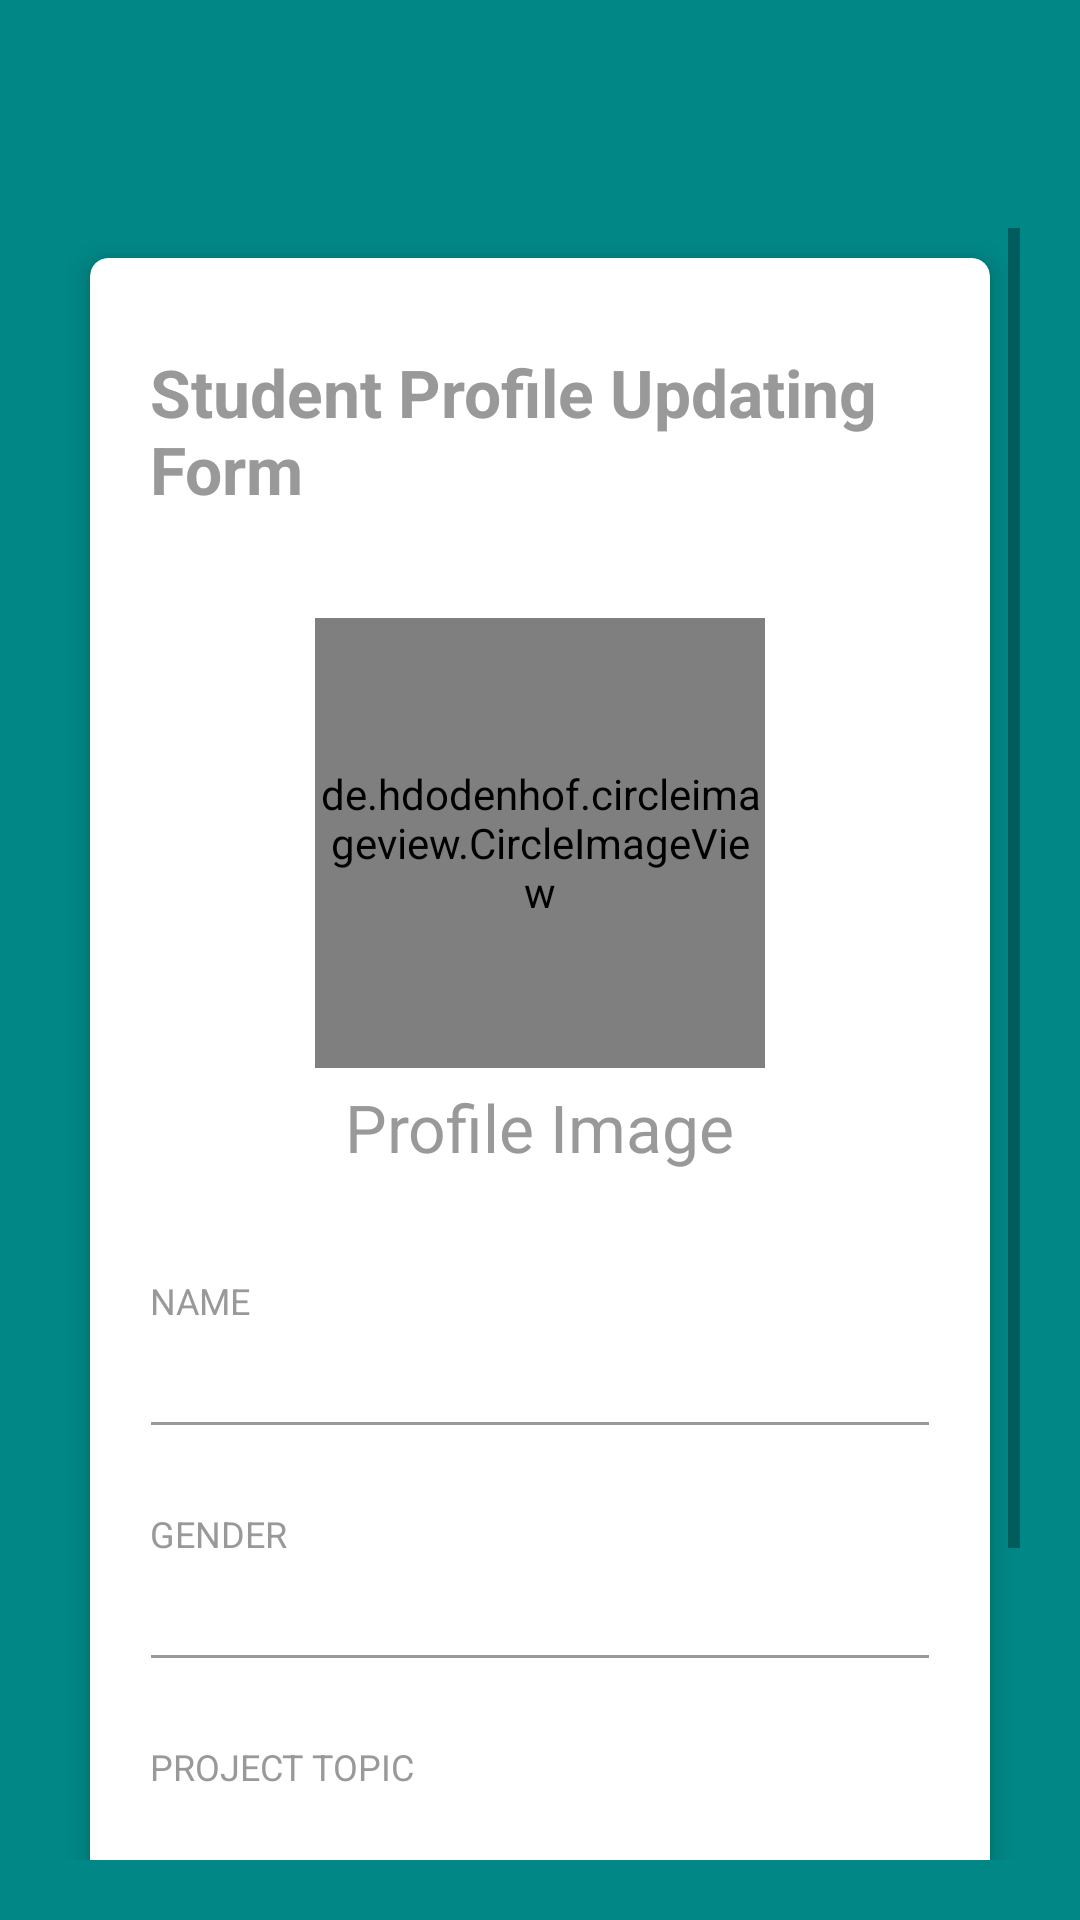

Layout XML and referenced resources for this Android screen:
<!-- AndroidManifest.xml: application theme Theme.ProjectInformation -->
<!-- res/layout/activity_student_update.xml -->
<?xml version="1.0" encoding="utf-8"?>
<RelativeLayout xmlns:android="http://schemas.android.com/apk/res/android"
    xmlns:app="http://schemas.android.com/apk/res-auto"
    xmlns:tools="http://schemas.android.com/tools"
    android:layout_width="match_parent"
    android:layout_height="match_parent"
    tools:context="activities.StudentUpdateActivity">

    <com.google.android.material.appbar.AppBarLayout
        android:id="@+id/appbar_settings"
        android:layout_width="match_parent"
        android:background="@color/teal_700"
        android:layout_height="wrap_content">

        <androidx.appcompat.widget.Toolbar
            android:id="@+id/toolbar_settings"
            android:layout_width="match_parent"
            android:layout_height="wrap_content">
        </androidx.appcompat.widget.Toolbar>

    </com.google.android.material.appbar.AppBarLayout>

    <LinearLayout
        android:layout_width="match_parent"
        android:layout_height="match_parent"
        android:layout_below="@+id/appbar_settings"
        android:layout_centerInParent="true"
        android:background="@color/teal_700"
        android:orientation="vertical"
        android:padding="20dp">

        <ScrollView
            android:layout_width="match_parent"
            android:layout_height="wrap_content">

            <androidx.cardview.widget.CardView
                android:layout_width="match_parent"
                android:layout_height="wrap_content"
                android:layout_margin="10dp"
                android:visibility="visible"
                app:cardCornerRadius="6dp"
                app:cardElevation="5dp">

                <LinearLayout
                    android:layout_width="match_parent"
                    android:layout_height="wrap_content"
                    android:orientation="vertical"
                    android:padding="20dp">

                    <TextView
                        android:id="@+id/personal_details"
                        android:layout_width="wrap_content"
                        android:layout_height="wrap_content"
                        android:layout_gravity="center_horizontal"
                        android:layout_marginTop="10dp"
                        android:layout_marginBottom="35dp"
                        android:text="Student Profile Updating Form"
                        android:textAppearance="@style/Base.TextAppearance.AppCompat.Large"
                        android:textColor="@color/grey_40"
                        android:textStyle="bold" />

                    <de.hdodenhof.circleimageview.CircleImageView
                        android:id="@+id/profile_image_update"
                        android:layout_width="150dp"
                        android:layout_height="150dp"
                        android:layout_gravity="center_horizontal"
                        android:src="@drawable/profile"
                        app:civ_border_color="@color/grey_40"
                        app:civ_border_width="2dp" />


                    <TextView
                        android:id="@+id/textview_profile_image_picker_update"
                        android:layout_width="wrap_content"
                        android:layout_height="wrap_content"
                        android:layout_gravity="center_horizontal"
                        android:layout_marginTop="5dp"
                        android:layout_marginBottom="35dp"
                        android:text="Profile Image"
                        android:textAppearance="@style/Base.TextAppearance.AppCompat.Large"
                        android:textColor="@color/grey_40" />

                    <ProgressBar
                        android:id="@+id/idPBLoading_update"
                        android:layout_width="wrap_content"
                        android:layout_height="wrap_content"
                        android:layout_gravity="center_horizontal"
                        android:visibility="gone"/>

                    <TextView
                        android:layout_width="wrap_content"
                        android:layout_height="wrap_content"
                        android:gravity="center_horizontal"
                        android:text="NAME"
                        android:textAlignment="center"
                        android:textAppearance="@style/Base.TextAppearance.AppCompat.Caption"
                        android:textColor="@color/grey_40" />

                    <com.google.android.material.textfield.TextInputEditText
                        android:id="@+id/editText_name_update"
                        android:layout_width="match_parent"
                        android:layout_height="wrap_content"
                        android:layout_marginLeft="-4dp"
                        android:layout_marginRight="-4dp"
                        android:inputType="text"
                        android:maxLength="50"
                        android:maxLines="1"
                        android:singleLine="true"
                        android:textAppearance="@style/Base.TextAppearance.AppCompat.Medium"
                        android:textColor="@color/grey_40"
                        android:textStyle="bold"
                        android:theme="@style/EditText.Grey" />


                    <View
                        android:layout_width="0dp"
                        android:layout_height="20dp" />


                    <TextView

                        android:layout_width="wrap_content"
                        android:layout_height="wrap_content"
                        android:gravity="center_horizontal"
                        android:text="GENDER"
                        android:textAlignment="center"
                        android:textAppearance="@style/Base.TextAppearance.AppCompat.Caption"
                        android:textColor="@color/grey_40" />

                    <com.google.android.material.textfield.TextInputEditText
                        android:id="@+id/editText_gender_update"
                        android:layout_width="match_parent"
                        android:layout_height="wrap_content"
                        android:layout_marginLeft="-4dp"
                        android:layout_marginRight="-4dp"
                        android:inputType="textEmailAddress"
                        android:maxLength="50"
                        android:maxLines="1"
                        android:singleLine="true"
                        android:textAppearance="@style/Base.TextAppearance.AppCompat.Medium"
                        android:textColor="@color/grey_40"
                        android:textStyle="bold"
                        android:theme="@style/EditText.Grey" />

                    <View
                        android:layout_width="0dp"
                        android:layout_height="20dp" />


                    <TextView

                        android:layout_width="wrap_content"
                        android:layout_height="wrap_content"
                        android:gravity="center_horizontal"
                        android:text="PROJECT TOPIC"
                        android:textAlignment="center"
                        android:textAppearance="@style/Base.TextAppearance.AppCompat.Caption"
                        android:textColor="@color/grey_40" />

                    <com.google.android.material.textfield.TextInputEditText
                        android:id="@+id/editText_project_topic_update"
                        android:layout_width="match_parent"
                        android:layout_height="wrap_content"
                        android:layout_marginLeft="-4dp"
                        android:layout_marginRight="-4dp"
                        android:inputType="textEmailAddress"
                        android:maxLength="50"
                        android:maxLines="1"
                        android:singleLine="true"
                        android:textAppearance="@style/Base.TextAppearance.AppCompat.Medium"
                        android:textColor="@color/grey_40"
                        android:textStyle="bold"
                        android:theme="@style/EditText.Grey" />


                    <View
                        android:layout_width="match_parent"
                        android:layout_height="15dp" />

                    <androidx.appcompat.widget.AppCompatButton
                        android:id="@+id/profile_update_button"
                        android:layout_width="match_parent"
                        android:layout_height="wrap_content"
                        android:layout_marginBottom="5dp"
                        android:layout_marginLeft="15dp"
                        android:background="@drawable/input_design"
                        android:padding="20dp"
                        android:textColor="@color/teal_700"
                        android:layout_marginTop="10dp"
                        android:text="Update"
                        android:textAllCaps="false"
                        android:textSize="15sp"
                        android:layout_marginRight="15dp"/>
                </LinearLayout>
            </androidx.cardview.widget.CardView>
        </ScrollView>

        <View
            android:layout_width="0dp"
            android:layout_height="20dp" />

    </LinearLayout>


</RelativeLayout>
<!-- resources referenced by this layout -->
<resources>
  <color name="grey_40">#999999</color>
  <color name="teal_700">#FF018786</color>
  <!-- drawable input_design (drawable) -->
  <?xml version="1.0" encoding="utf-8"?>
  <shape xmlns:android="http://schemas.android.com/apk/res/android">
  
      <stroke
          android:color="@color/teal_700"
          android:width="3dp">
      </stroke>
      <corners android:radius="15dp"/>
  
  </shape>
  <style name="EditText.Grey" parent="@style/AppTheme">
          <item name="colorControlNormal">@color/grey_40</item>
      </style>
  <style name="Theme.ProjectInformation" parent="Theme.MaterialComponents.DayNight.NoActionBar">
          
          <item name="colorPrimary">@color/purple_500</item>
          <item name="colorPrimaryVariant">@color/purple_700</item>
          <item name="colorOnPrimary">@color/white</item>
          
          <item name="colorSecondary">@color/teal_200</item>
          <item name="colorSecondaryVariant">@color/teal_700</item>
          <item name="colorOnSecondary">@color/black</item>
          
          <item name="android:statusBarColor" tools:targetApi="l">?attr/colorPrimaryVariant</item>
          
      </style>
  <style name="AppTheme" parent="BaseTheme" />
  <color name="purple_500">#FF6200EE</color>
  <color name="purple_700">#FF3700B3</color>
  <color name="white">#FFFFFFFF</color>
  <color name="teal_200">#FF03DAC5</color>
  <color name="black">#FF000000</color>
  <style name="BaseTheme" parent="Theme.AppCompat.Light.NoActionBar">
          
          <item name="colorPrimary">@color/colorPrimary</item>
          <item name="colorPrimaryDark">@color/colorPrimaryDark</item>
          <item name="colorAccent">@color/colorAccent</item>
          <item name="windowActionModeOverlay">true</item>
          <item name="android:actionModeBackground">@color/blue_grey_600</item>
          <item name="android:dialogTheme">@style/Dialog.Theme</item>
      </style>
  <color name="colorPrimary">#BF007A</color>
  <color name="colorPrimaryDark">#1565C0</color>
  <color name="colorAccent">#FF4081</color>
  <color name="blue_grey_600">#546E7A</color>
  <style name="Dialog.Theme" parent="Theme.AppCompat.Light.Dialog">
          <item name="colorPrimary">@color/colorPrimary</item>
          <item name="colorPrimaryDark">@color/colorPrimaryDark</item>
          <item name="colorAccent">@color/colorAccent</item>
      </style>
</resources>
